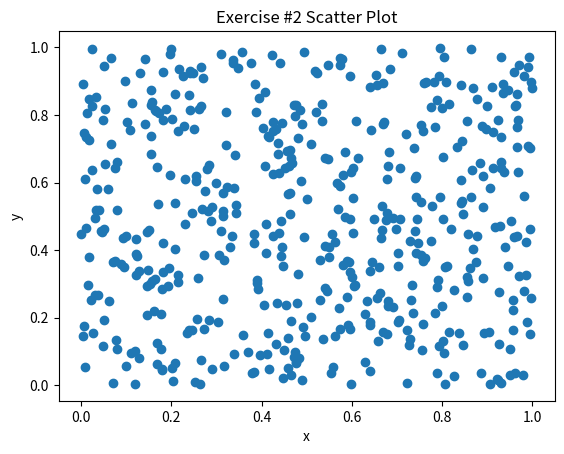

Reproduce this figure in Python.
import matplotlib.pyplot as plt 
import numpy as np 

# Generate 'x' and 'y' data
N = 500
x = np.random.uniform(0.0, 1.0, N)
y = np.random.uniform(0.0, 1.0, N)

# Configure the scatter plot
plt.scatter(x, y)
plt.title("Exercise #2 Scatter Plot")
plt.xlabel('x')
plt.ylabel('y')
plt.show()
